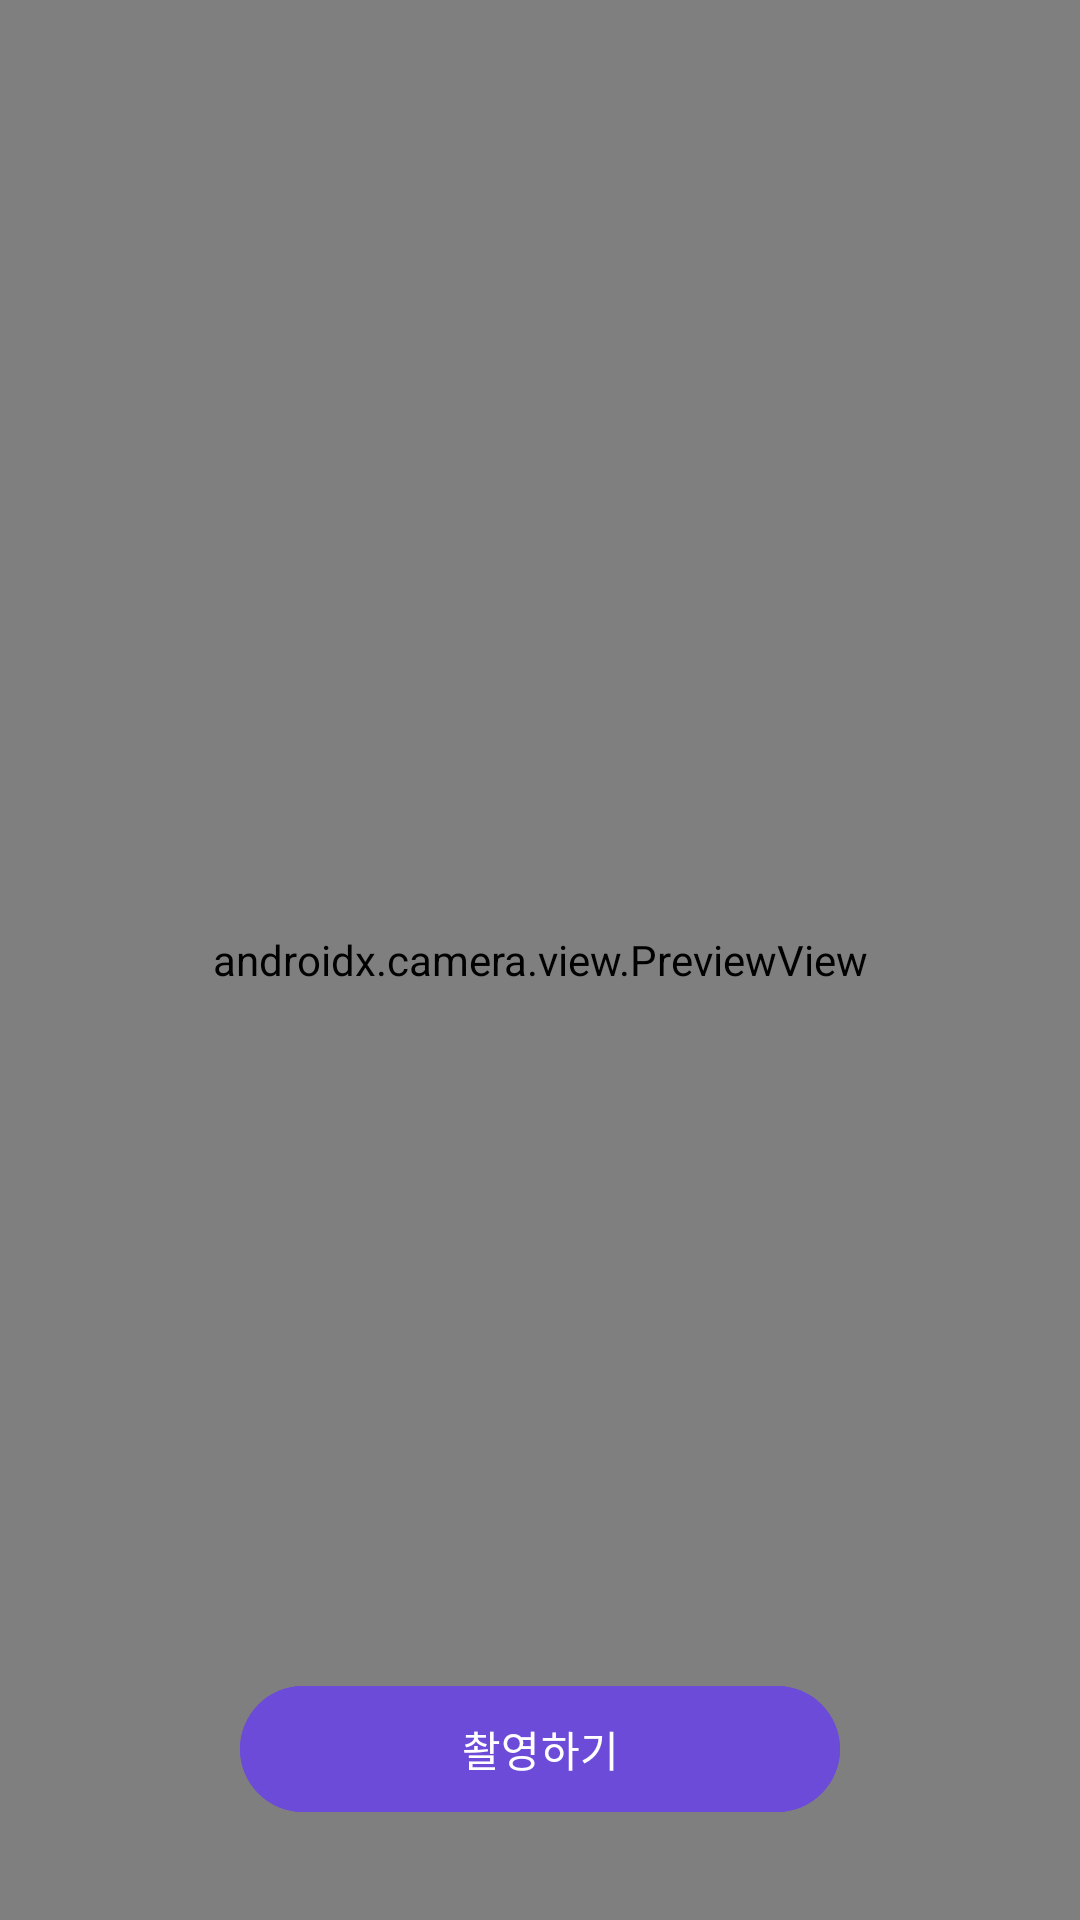

Layout XML and referenced resources for this Android screen:
<!-- AndroidManifest.xml: application theme Theme.CromaScan -->
<!-- res/layout/fragment_camera.xml -->
<?xml version="1.0" encoding="utf-8"?>
<FrameLayout xmlns:android="http://schemas.android.com/apk/res/android"
    android:layout_width="match_parent"
    android:layout_height="match_parent">

    <androidx.camera.view.PreviewView
        android:id="@+id/previewView"
        android:layout_width="match_parent"
        android:layout_height="match_parent" />

    <Button
        android:id="@+id/button_take_photo"
        android:layout_width="200dp"
        android:layout_height="50dp"
        android:layout_gravity="center_horizontal|bottom"
        android:layout_marginBottom="32dp"
        android:text="촬영하기"
        android:textColor="@android:color/white"
        android:backgroundTint="#6C4BD9" />

</FrameLayout>
<!-- resources referenced by this layout -->
<resources>
  <style name="Theme.CromaScan" parent="Theme.Material3.DayNight.NoActionBar">
          <item name="colorPrimary">#4F3A78</item>
          <item name="android:statusBarColor">#4F3A78</item>
          <item name="android:navigationBarColor">#4F3A78</item>
      </style>
</resources>
